Run: headless pygame with SDL's dummy video driver; simulated clock (each Clock.tick advances the game by its frame time, no real sleeping); random seed 0; keys injected as events and as key.get_pressed() state; no mouse input.
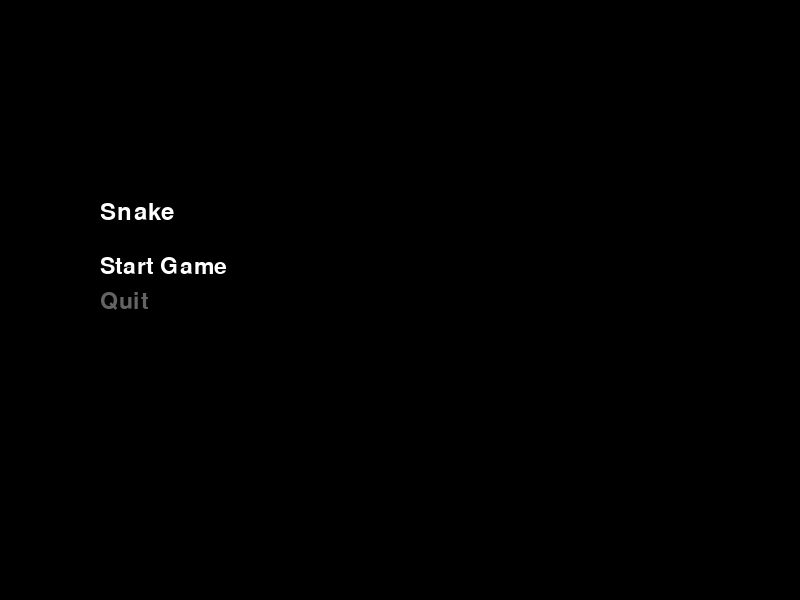
Frame 1 of 4 · flips 1–60 · no input
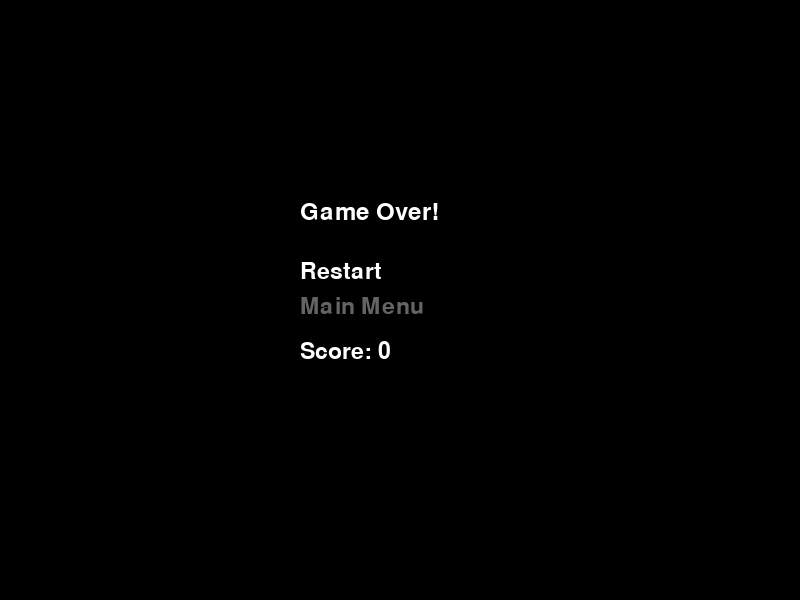
Frame 2 of 4 · flips 61–180 · tapped SPACE, RETURN · held RIGHT (→), D
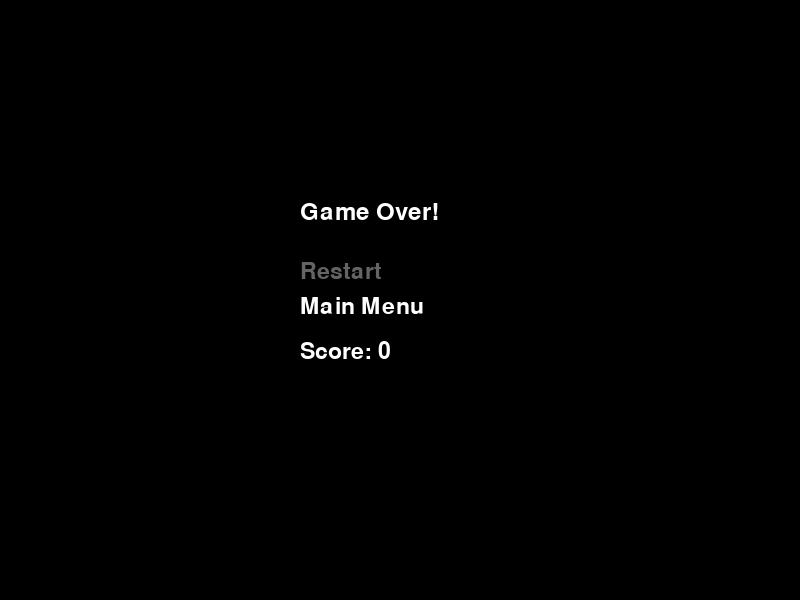
Frame 3 of 4 · flips 181–300 · held DOWN (↓), S
Frame 4 of 4 · flips 301–420 · held LEFT (←), A, UP (↑), W · screen same as frame 2, image omitted

The pygame program that drew these frames:

import pygame
import sys
import random
from pygame.locals import K_UP, K_DOWN, K_LEFT, K_RIGHT, KEYDOWN, QUIT, K_ESCAPE, K_RETURN

# Inisialisasi Pygame
pygame.init()

# Menentukan dimensi layar
screen_width = 800
screen_height = 600
screen = pygame.display.set_mode((screen_width, screen_height))
pygame.display.set_caption("Snake Game")

# Warna
white = (255, 255, 255)
black = (0, 0, 0)
red = (255, 0, 0)
green = (0, 255, 0)

# Font
fontTitle = pygame.font.SysFont("Verdana", 36)
fontText = pygame.font.SysFont("Roboto", 34)

# Ukuran Objek
size = 30

# Frame rate / Kecepatan
fps = 8
clock = pygame.time.Clock()


class Drawable:
    def draw(self, screen):
        raise NotImplementedError("Subclasses should implement this!")


class Text(Drawable):
    def __init__(self, text, font, color, x, y):
        self.text = text
        self.font = font
        self.color = color
        self.x = x
        self.y = y

    def draw(self, screen):
        text_surface = self.font.render(self.text, True, self.color)
        screen.blit(text_surface, (self.x, self.y))


class Snake(Drawable):
    def __init__(self, x, y, size, color):
        self.segments = [pygame.Rect(x, y, size, size)]
        self.color = color
        self.size = size
        self.direction = K_RIGHT

    def move(self):
        head = self.segments[0].copy()
        if self.direction == K_UP:
            head.y -= self.size
        elif self.direction == K_DOWN:
            head.y += self.size
        elif self.direction == K_LEFT:
            head.x -= self.size
        elif self.direction == K_RIGHT:
            head.x += self.size
        self.segments.insert(0, head)
        self.segments.pop()

    def change_direction(self, new_direction):
        if (new_direction == K_UP and self.direction != K_DOWN) or \
           (new_direction == K_DOWN and self.direction != K_UP) or \
           (new_direction == K_LEFT and self.direction != K_RIGHT) or \
           (new_direction == K_RIGHT and self.direction != K_LEFT):
            self.direction = new_direction

    def grow(self):
        self.segments.append(self.segments[-1].copy())

    def draw(self, screen):
        for segment in self.segments:
            pygame.draw.rect(screen, self.color, segment)

    def check_collision(self, obj):
        return self.segments[0].colliderect(obj.rect)

    def check_self_collision(self):
        head = self.segments[0]
        return head in self.segments[1:]


class Food(Drawable):
    def __init__(self, x, y, diameter, color):
        self.rect = pygame.Rect(x, y, diameter, diameter)
        self.diameter = diameter
        self.color = color

    def draw(self, screen):
        pygame.draw.circle(screen, self.color,
                           self.rect.center, self.diameter // 2)


class Fence(Drawable):
    def __init__(self, x, y, width, height, color):
        self.rect = pygame.Rect(x, y, width, height)
        self.color = color

    def draw(self, screen):
        pygame.draw.rect(screen, self.color, self.rect)


class Game:
    def __init__(self):
        self.snake = Snake(400, 300, size, green)
        self.food = self.create_food()
        self.border = [
            Fence(0, 80, screen_width, 5, white),  # Top
            Fence(0, 80, 5, screen_height, white),  # Left
            Fence(0, screen_height - 5, screen_width, 5, white),  # Bottom
            Fence(screen_width - 5, 80, 5, screen_height, white)  # Right
        ]
        self.score = 0

    def create_food(self):
        while True:
            x = random.randint(
                (0 // size) + 1, (screen_width // size) - 1) * size
            y = random.randint(
                (80 // size) + 1, ((screen_height) // size) - 1) * size
            food = Food(x, y, size, red)
            if not any(segment.colliderect(food.rect) for segment in self.snake.segments):
                return food

    def handle_events(self):
        for event in pygame.event.get():
            if event.type == QUIT:
                pygame.quit()
                sys.exit()
            if event.type == KEYDOWN:
                if event.key in [K_UP, K_DOWN, K_LEFT, K_RIGHT]:
                    self.snake.change_direction(event.key)
                if event.key == K_ESCAPE and not pause_menu():
                    self.__init__()
                    return main_menu()
        return True

    def update(self):
        self.snake.move()
        if self.snake.check_collision(self.food):
            self.score += 1
            self.snake.grow()
            self.food = self.create_food()
        if (self.score != 1 and self.snake.check_self_collision()) or \
                any(self.snake.check_collision(fence) for fence in self.border):
            score = self.score
            self.__init__()
            return game_over_menu(score)
        return True

    def draw(self, screen):
        screen.fill(black)
        self.snake.draw(screen)
        self.food.draw(screen)
        draw_text(screen, f"Score: {self.score}", fontTitle, white, 10, 10)
        for fence in self.border:
            fence.draw(screen)
        pygame.display.flip()


def draw_text(screen, text, font, color, x, y):
    text_surface = font.render(text, True, color)
    screen.blit(text_surface, (x, y))


def main_menu():
    selected_option = 0
    options = ["Start Game", "Quit"]

    while True:
        screen.fill(black)
        draw_text(screen, "Snake", fontTitle, white, 100, 200)
        for i, option in enumerate(options):
            color = white if i == selected_option else (100, 100, 100)
            draw_text(screen, option, fontText, color, 100, 255 + i * 35)

        pygame.display.flip()

        for event in pygame.event.get():
            if event.type == QUIT:
                pygame.quit()
                sys.exit()
            if event.type == KEYDOWN:
                if event.key == K_RETURN:
                    if selected_option == 0:
                        return True
                    elif selected_option == 1:
                        pygame.quit()
                        sys.exit()
                if event.key == K_ESCAPE:
                    pygame.quit()
                    sys.exit()
                if event.key == K_DOWN:
                    selected_option = (selected_option + 1) % len(options)
                if event.key == K_UP:
                    selected_option = (selected_option - 1) % len(options)


def pause_menu():
    selected_option = 0
    options = ["Resume", "Main Menu", "Quit"]

    while True:
        overlay = pygame.Surface((800, 600), pygame.SRCALPHA)
        overlay.fill((0, 0, 0, 128))
        screen.blit(overlay, (0, 0))

        draw_text(screen, "Game Paused", fontTitle, white, 300, 180)
        for i, option in enumerate(options):
            color = white if i == selected_option else (100, 100, 100)
            draw_text(screen, option, fontText, color, 300, 250 + i * 35)

        pygame.display.flip()

        for event in pygame.event.get():
            if event.type == QUIT:
                pygame.quit()
                sys.exit()
            if event.type == KEYDOWN:
                if event.key == K_RETURN:
                    if selected_option == 0:
                        return True
                    elif selected_option == 1:
                        return main_menu()
                    elif selected_option == 2:
                        pygame.quit()
                        sys.exit()
                if event.key == K_ESCAPE:
                    return True
                if event.key == K_DOWN:
                    selected_option = (selected_option + 1) % len(options)
                if event.key == K_UP:
                    selected_option = (selected_option - 1) % len(options)


def game_over_menu(score):
    selected_option = 0
    options = ["Restart", "Main Menu"]

    while True:
        screen.fill(black)
        draw_text(screen, "Game Over!", fontTitle, white, 300, 200)
        for i, option in enumerate(options):
            color = white if i == selected_option else (100, 100, 100)
            draw_text(screen, option, fontText, color, 300, 260 + i * 35)
        draw_text(screen, f"Score: {score}", fontText, white, 300, 270 + len(options) * 35)

        pygame.display.flip()

        for event in pygame.event.get():
            if event.type == QUIT:
                pygame.quit()
                sys.exit()
            if event.type == KEYDOWN:
                if event.key == K_RETURN:
                    if selected_option == 0:
                        return False
                    elif selected_option == 1:
                        score = 0
                        return main_menu()
                if event.key == K_ESCAPE:
                    return main_menu()
                if event.key == K_DOWN:
                    selected_option = (selected_option + 1) % len(options)
                if event.key == K_UP:
                    selected_option = (selected_option - 1) % len(options)


game = Game()
if main_menu():
    while game.handle_events():
        if not game.update():
            game = Game()
        try:
            game.draw(screen)
        finally:
            clock.tick(fps)
